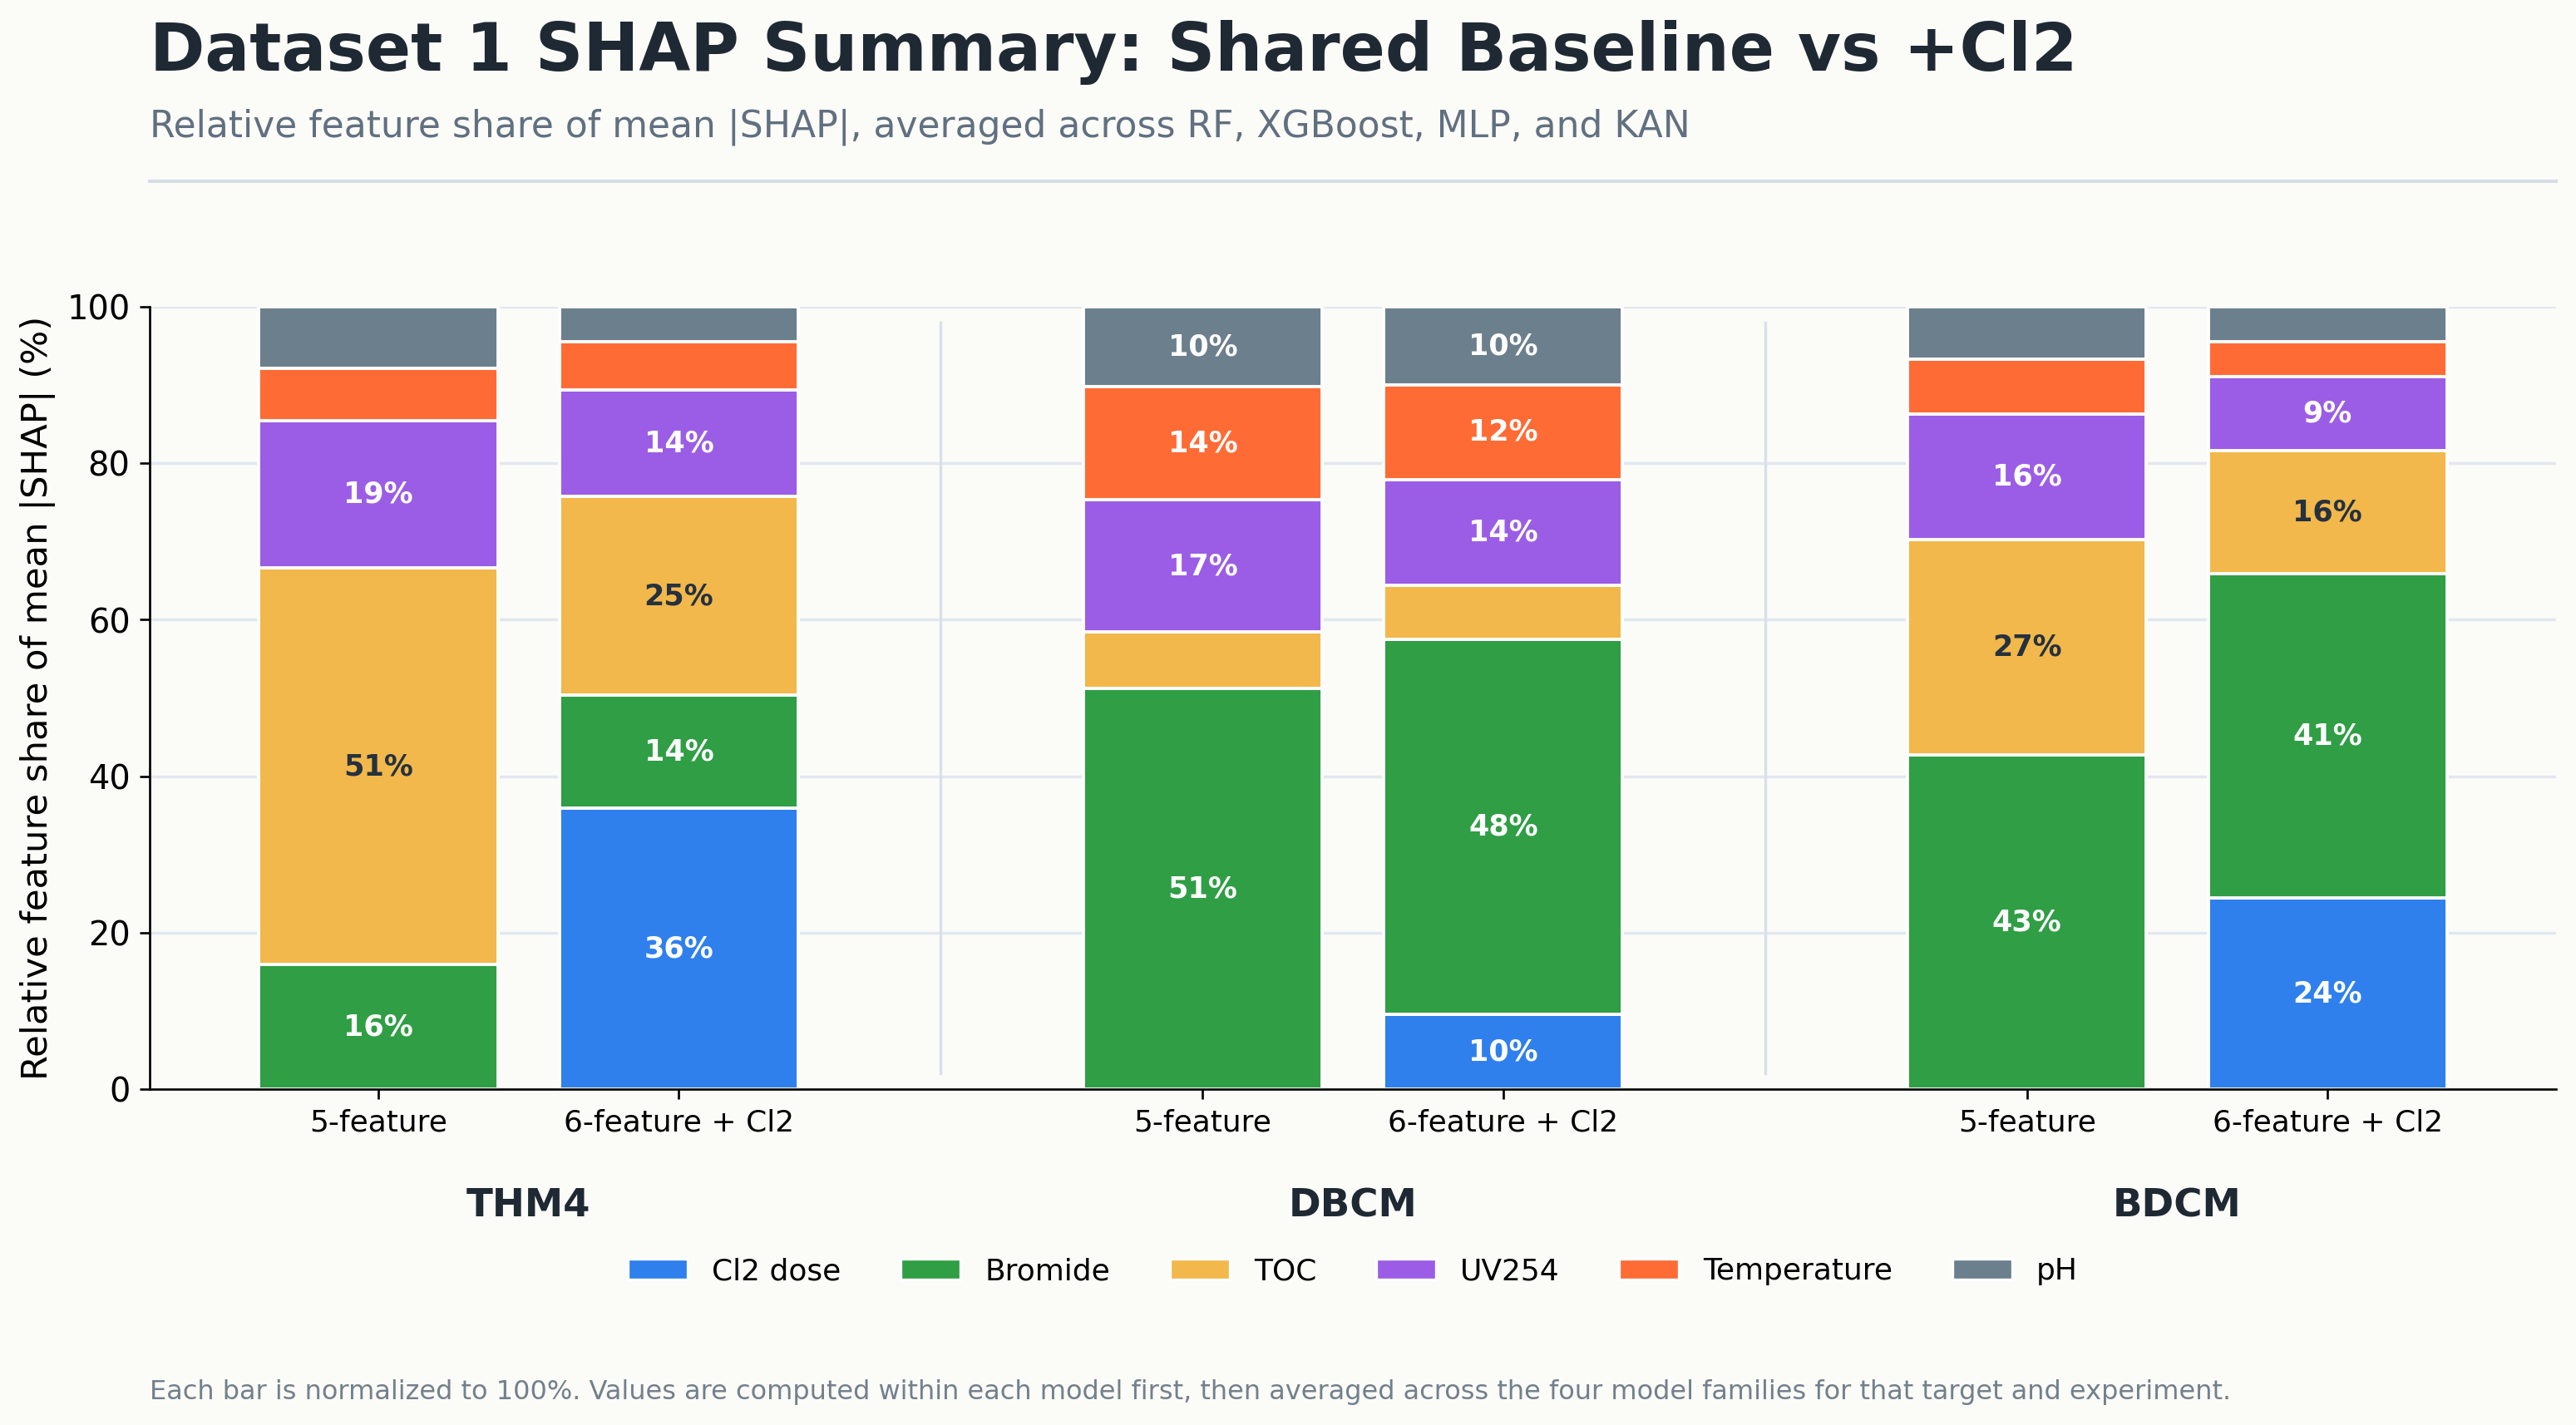

The data file committed next to this chart (first rows):
experiment, experiment_label, target, target_label, feature_label, share_pct, share_sd, mean_abs_shap
formal_5feat, Formal 5-feature, bdcm_in_avg, BDCM, Bromide, 42.74, 9.741, 0.4038
formal_5feat, Formal 5-feature, bdcm_in_avg, BDCM, TOC, 27.48, 13.9, 0.2727
formal_5feat, Formal 5-feature, bdcm_in_avg, BDCM, Temperature, 7.002, 0.9011, 0.06728
formal_5feat, Formal 5-feature, bdcm_in_avg, BDCM, UV254, 16.1, 6.405, 0.1523
formal_5feat, Formal 5-feature, bdcm_in_avg, BDCM, pH, 6.686, 2.509, 0.06406
formal_5feat, Formal 5-feature, dbcm_in_avg, DBCM, Bromide, 51.17, 1.249, 0.3378
formal_5feat, Formal 5-feature, dbcm_in_avg, DBCM, TOC, 7.243, 1.251, 0.0479
formal_5feat, Formal 5-feature, dbcm_in_avg, DBCM, Temperature, 14.45, 3.559, 0.09543
formal_5feat, Formal 5-feature, dbcm_in_avg, DBCM, UV254, 16.9, 3.777, 0.1105
formal_5feat, Formal 5-feature, dbcm_in_avg, DBCM, pH, 10.24, 4.703, 0.06838
formal_5feat, Formal 5-feature, thm4_in_avg, THM4, Bromide, 15.9, 6.081, 0.1291
formal_5feat, Formal 5-feature, thm4_in_avg, THM4, TOC, 50.7, 7.339, 0.4361
formal_5feat, Formal 5-feature, thm4_in_avg, THM4, Temperature, 6.681, 1.366, 0.05537
formal_5feat, Formal 5-feature, thm4_in_avg, THM4, UV254, 18.84, 6.633, 0.1535
formal_5feat, Formal 5-feature, thm4_in_avg, THM4, pH, 7.884, 3.549, 0.07035
formal_6feat_cl2d, Formal 6-feature + Cl2, bdcm_in_avg, BDCM, Bromide, 41.41, 8.065, 0.4131
formal_6feat_cl2d, Formal 6-feature + Cl2, bdcm_in_avg, BDCM, Cl2 dose, 24.42, 2.107, 0.2475
formal_6feat_cl2d, Formal 6-feature + Cl2, bdcm_in_avg, BDCM, TOC, 15.8, 7.051, 0.1641
formal_6feat_cl2d, Formal 6-feature + Cl2, bdcm_in_avg, BDCM, Temperature, 4.431, 1.559, 0.0444
formal_6feat_cl2d, Formal 6-feature + Cl2, bdcm_in_avg, BDCM, UV254, 9.441, 2.851, 0.09638
formal_6feat_cl2d, Formal 6-feature + Cl2, bdcm_in_avg, BDCM, pH, 4.495, 1.315, 0.04538
formal_6feat_cl2d, Formal 6-feature + Cl2, dbcm_in_avg, DBCM, Bromide, 47.9, 2.93, 0.3237
formal_6feat_cl2d, Formal 6-feature + Cl2, dbcm_in_avg, DBCM, Cl2 dose, 9.614, 2.239, 0.0648
formal_6feat_cl2d, Formal 6-feature + Cl2, dbcm_in_avg, DBCM, TOC, 6.89, 1.751, 0.0464
formal_6feat_cl2d, Formal 6-feature + Cl2, dbcm_in_avg, DBCM, Temperature, 12.11, 3.349, 0.08168
formal_6feat_cl2d, Formal 6-feature + Cl2, dbcm_in_avg, DBCM, UV254, 13.53, 3.023, 0.09082
formal_6feat_cl2d, Formal 6-feature + Cl2, dbcm_in_avg, DBCM, pH, 9.961, 5.032, 0.06744
formal_6feat_cl2d, Formal 6-feature + Cl2, thm4_in_avg, THM4, Bromide, 14.38, 6.023, 0.1015
formal_6feat_cl2d, Formal 6-feature + Cl2, thm4_in_avg, THM4, Cl2 dose, 35.94, 6.073, 0.2645
formal_6feat_cl2d, Formal 6-feature + Cl2, thm4_in_avg, THM4, TOC, 25.44, 2.456, 0.1856
formal_6feat_cl2d, Formal 6-feature + Cl2, thm4_in_avg, THM4, Temperature, 6.131, 2.855, 0.04685
formal_6feat_cl2d, Formal 6-feature + Cl2, thm4_in_avg, THM4, UV254, 13.58, 5.735, 0.1007
formal_6feat_cl2d, Formal 6-feature + Cl2, thm4_in_avg, THM4, pH, 4.538, 1.857, 0.03401
